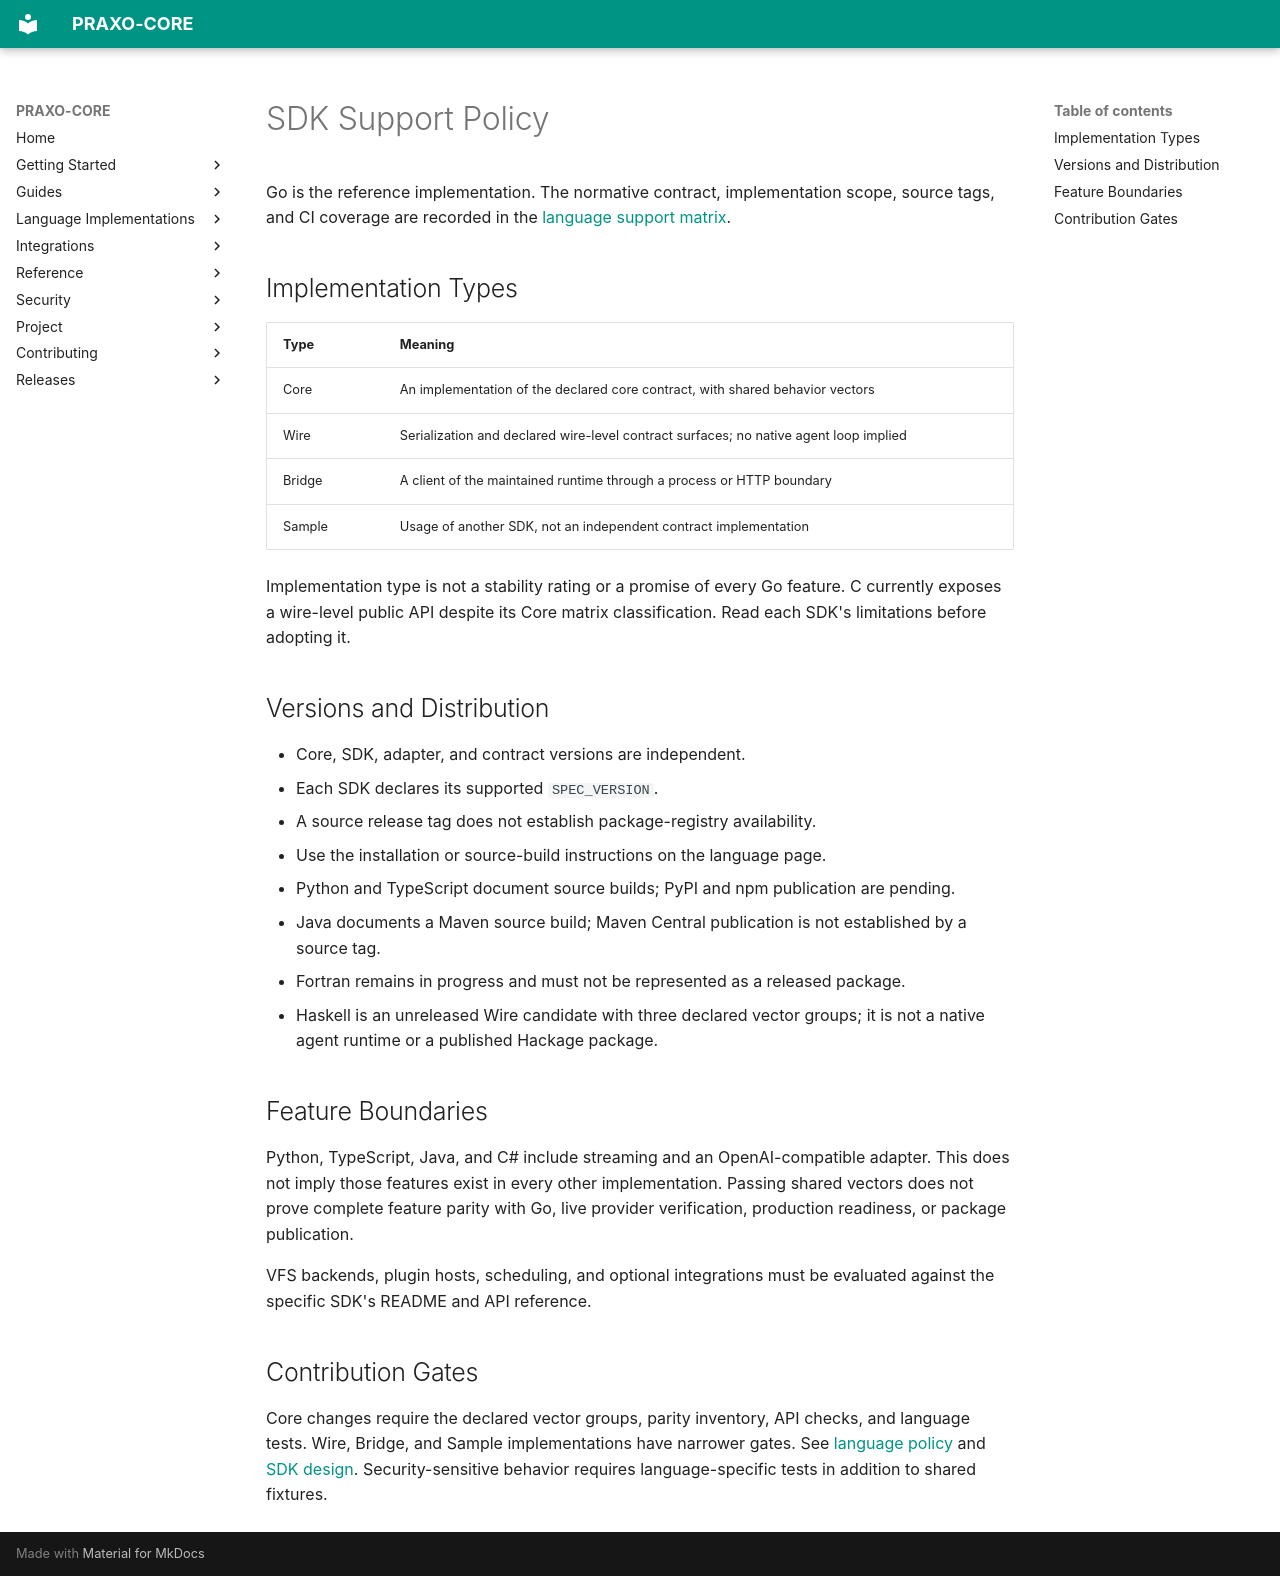

repository: axisvela/praxo-core · page: sdks/support/index.html · generator: mkdocs

# SDK Support Policy

Go is the reference implementation. The normative contract, implementation
scope, source tags, and CI coverage are recorded in the
[language support matrix](https://github.com/axisvela/praxo-core/blob/main/spec/languages.md).

## Implementation Types

| Type | Meaning |
| --- | --- |
| Core | An implementation of the declared core contract, with shared behavior vectors |
| Wire | Serialization and declared wire-level contract surfaces; no native agent loop implied |
| Bridge | A client of the maintained runtime through a process or HTTP boundary |
| Sample | Usage of another SDK, not an independent contract implementation |

Implementation type is not a stability rating or a promise of every Go feature.
C currently exposes a wire-level public API despite its Core matrix classification.
Read each SDK's limitations before adopting it.

## Versions and Distribution

- Core, SDK, adapter, and contract versions are independent.
- Each SDK declares its supported `SPEC_VERSION`.
- A source release tag does not establish package-registry availability.
- Use the installation or source-build instructions on the language page.
- Python and TypeScript document source builds; PyPI and npm publication are pending.
- Java documents a Maven source build; Maven Central publication is not established by a source tag.
- Fortran remains in progress and must not be represented as a released package.
- Haskell is an unreleased Wire candidate with three declared vector groups;
  it is not a native agent runtime or a published Hackage package.

## Feature Boundaries

Python, TypeScript, Java, and C# include streaming and an OpenAI-compatible
adapter. This does not imply those features exist in every other implementation.
Passing shared vectors does not prove complete feature parity with Go, live
provider verification, production readiness, or package publication.

VFS backends, plugin hosts, scheduling, and optional integrations must be
evaluated against the specific SDK's README and API reference.

## Contribution Gates

Core changes require the declared vector groups, parity inventory, API checks,
and language tests. Wire, Bridge, and Sample implementations have narrower gates.
See [language policy](../contributing/language-policy.md) and
[SDK design](../contributing/sdk-design.md). Security-sensitive behavior requires
language-specific tests in addition to shared fixtures.
